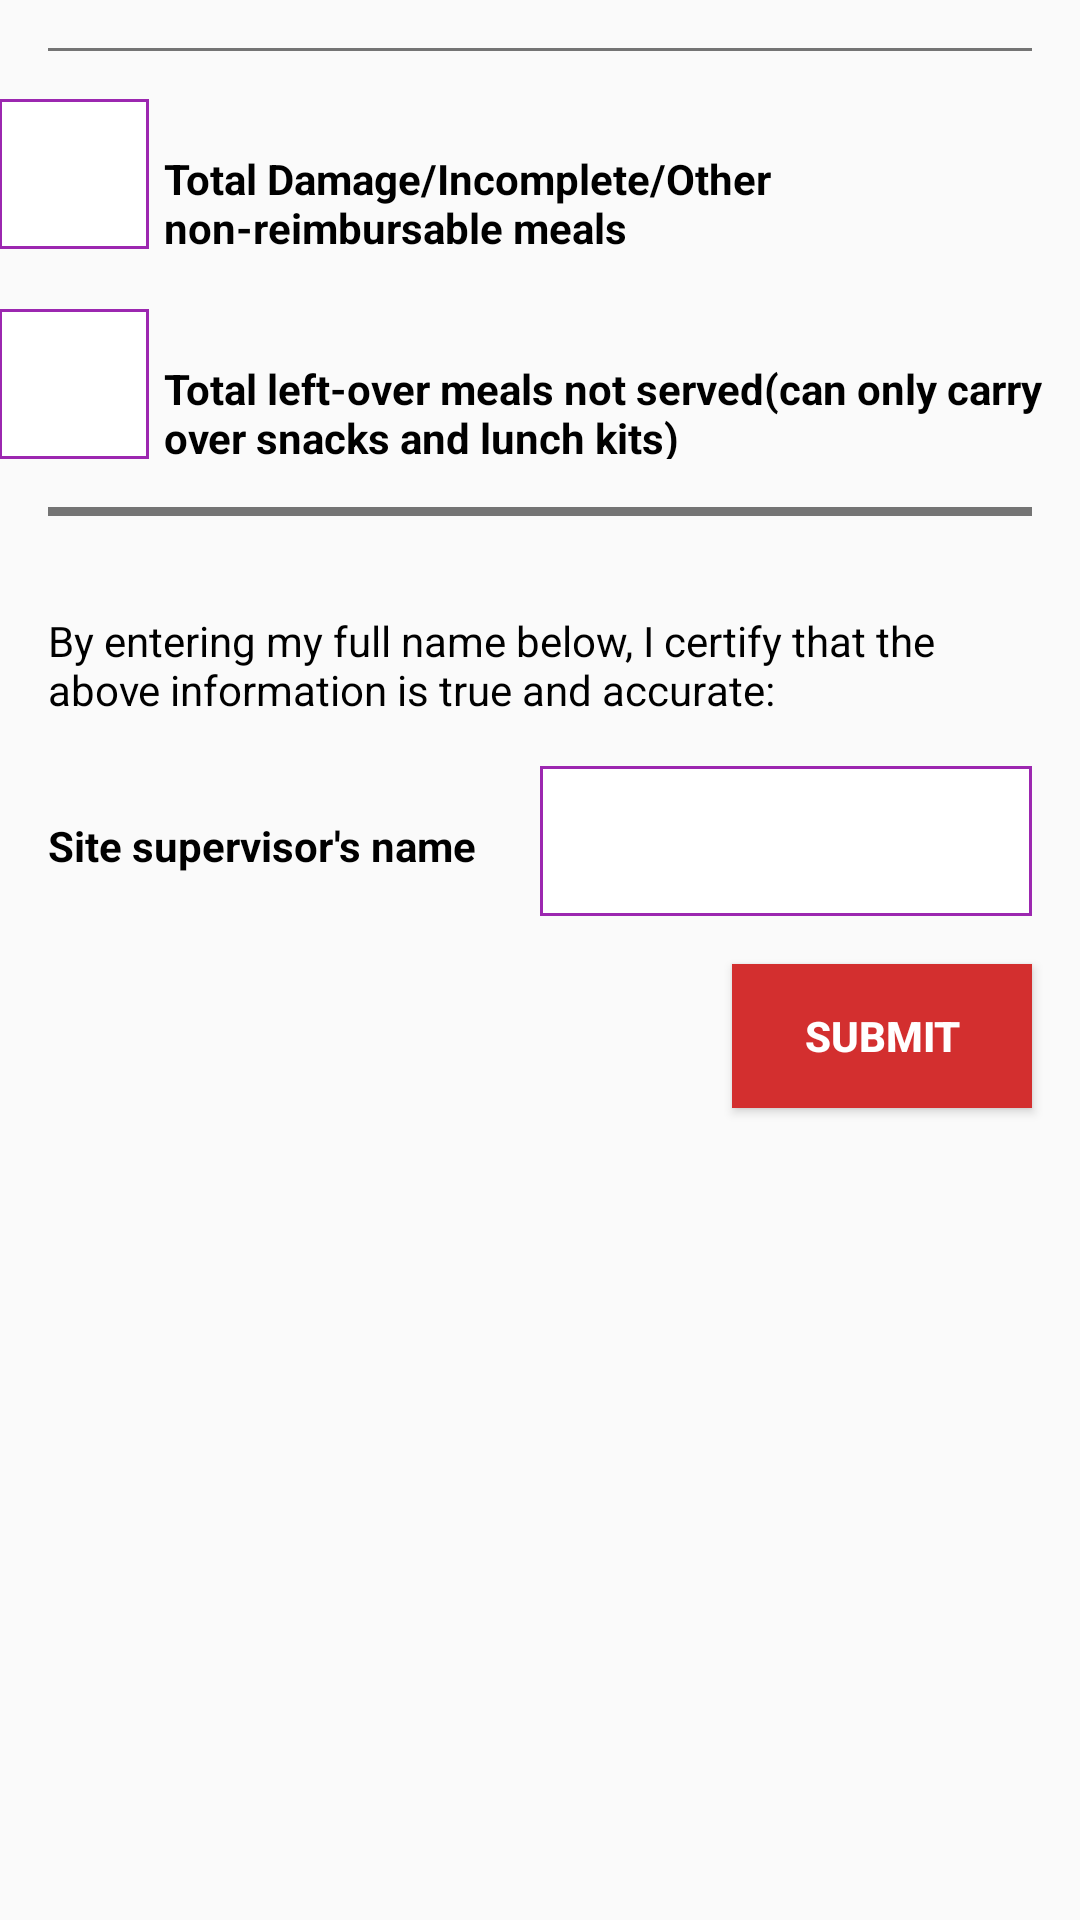

Write the Android layout XML for this screen, with the resource values it uses.
<!-- AndroidManifest.xml: application theme AppTheme -->
<!-- res/layout/bottom_form.xml -->
<?xml version="1.0" encoding="utf-8"?>
<LinearLayout xmlns:android="http://schemas.android.com/apk/res/android"
              android:orientation="vertical"
              android:layout_width="match_parent"
              android:layout_height="match_parent">

    <View
        android:layout_margin="16dp"
        android:background="@color/overlayShadow"
        android:layout_width="match_parent"
        android:layout_height="1dp"/>

    <LinearLayout
        android:paddingLeft="@dimen/activity_horizontal_margin"
        android:paddingRight="@dimen/activity_horizontal_margin"
        android:layout_width="wrap_content"
        android:layout_height="wrap_content">

        <EditText
            android:id="@+id/damaged"
            android:maxLines="1"
            android:maxLength="3"
            android:singleLine="true"
            android:layout_marginRight="5dp"
            android:gravity="center"
            android:background="@drawable/text_field_border"
            android:inputType="number"
            android:imeOptions="actionDone"
            android:onClick="setDamaged"
            android:ems="2"
            android:layout_width="50dp"
            android:layout_height="50dp"/>

        <TextView
            android:text="@string/form_total_damaged"
            android:layout_width="wrap_content"
            android:layout_height="wrap_content"
            style="@style/FormLabelTextView"/>

    </LinearLayout>

    <LinearLayout
        android:layout_marginTop="20dp"
        android:paddingLeft="@dimen/activity_horizontal_margin"
        android:paddingRight="@dimen/activity_horizontal_margin"
        android:layout_width="wrap_content"
        android:layout_height="wrap_content">

        <EditText
            android:id="@+id/wasted"
            android:layout_marginRight="5dp"
            android:maxLength="3"
            android:background="@drawable/text_field_border"
            android:gravity="center"
            android:inputType="number"
            android:maxLines="1"
            android:singleLine="true"
            android:onClick="setWasted"
            android:imeOptions="actionDone"
            android:ems="2"
            android:layout_width="50dp"
            android:layout_height="50dp"/>

        <TextView
            android:text="@string/form_total_leftover"
            android:layout_width="wrap_content"
            android:layout_height="wrap_content"
            style="@style/FormLabelTextView"/>


    </LinearLayout>

    <View
        android:layout_margin="16dp"
        android:background="@color/overlayShadow"
        android:layout_width="match_parent"
        android:layout_height="3dp"/>

    <TextView
        android:layout_margin="16dp"
        android:text="@string/form_certify_info_label"
        android:layout_width="wrap_content"
        android:layout_height="wrap_content"/>

    <LinearLayout
        android:orientation="horizontal"
        android:layout_width="match_parent"
        android:layout_height="wrap_content">

        <TextView
            android:text="@string/form_signature_label"
            android:layout_marginLeft="16dp"
            android:layout_weight="1"
            android:layout_width="match_parent"
            android:layout_height="wrap_content"
            style="@style/FormLabelTextView"/>

        <EditText
            android:id="@+id/signature"
            android:background="@drawable/text_field_border"
            android:layout_marginRight="16dp"
            android:padding="2dp"
            android:inputType="textPersonName"
            android:imeOptions="actionDone"
            android:layout_weight="1"
            android:layout_width="match_parent"
            android:layout_height="50dp"/>

    </LinearLayout>

    <Button
        android:id="@+id/submitButton"
        android:text="Submit"
        android:textStyle="bold"
        android:onClick="submitForm"
        android:layout_gravity="right"
        android:textColor="@color/white"
        android:background="@color/material_red_dark"
        android:layout_margin="16dp"
        android:layout_marginBottom="25dp"
        android:layout_width="100dp"
        android:layout_height="wrap_content"/>

</LinearLayout>
<!-- resources referenced by this layout -->
<resources>
  <color name="material_red_dark">#D32F2F</color>
  <color name="overlayShadow">#88000000</color>
  <color name="white">#FFFFFF</color>
  <!-- drawable text_field_border (drawable) -->
  <shape xmlns:android="http://schemas.android.com/apk/res/android"
         android:shape="rectangle">
      <solid android:color="@color/colorNeutralLite" />
      <stroke android:width="1dip" android:color="@color/colorPrimary" />
  </shape>
  <string name="form_certify_info_label">By entering my full name below, I certify that the above information is true and accurate:</string>
  <string name="form_signature_label">Site supervisor\'s name</string>
  <string name="form_total_damaged">Total Damage/Incomplete/Other non-reimbursable meals</string>
  <string name="form_total_leftover">Total left-over meals not served(can only carry over snacks and lunch kits)</string>
  <style name="FormLabelTextView">
          <item name="android:textStyle">bold</item>
      </style>
  <style name="AppTheme" parent="Theme.AppCompat.Light.DarkActionBar">
          
          <item name="colorPrimary">@color/colorPrimary</item>
          <item name="colorPrimaryDark">@color/colorPrimaryDark</item>
          <item name="colorAccent">@color/colorAccent</item>
          <item name="android:textColor">@color/black</item>
      </style>
  <color name="colorNeutralLite">@color/white</color>
  <color name="colorPrimary">#9C27B0</color>
  <color name="colorPrimaryDark">#7B1FA2</color>
  <color name="colorAccent">#00B0FF</color>
  <color name="black">#000000</color>
</resources>
